Photos from the image-classification dataset "split" in the GitHub repository binetouwahab/smart_waste_images. Its 6 classes are: cardboard, glass, metal, paper, plastic, trash.

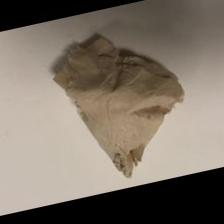
Label: trash

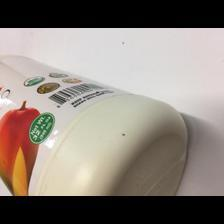
Label: plastic

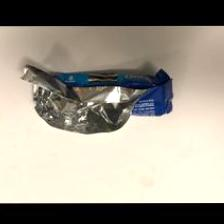
Label: trash

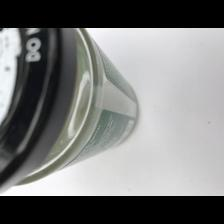
Label: glass

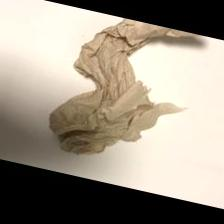
Label: trash

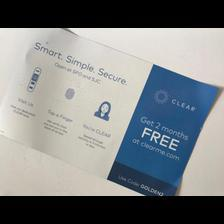
Label: paper
